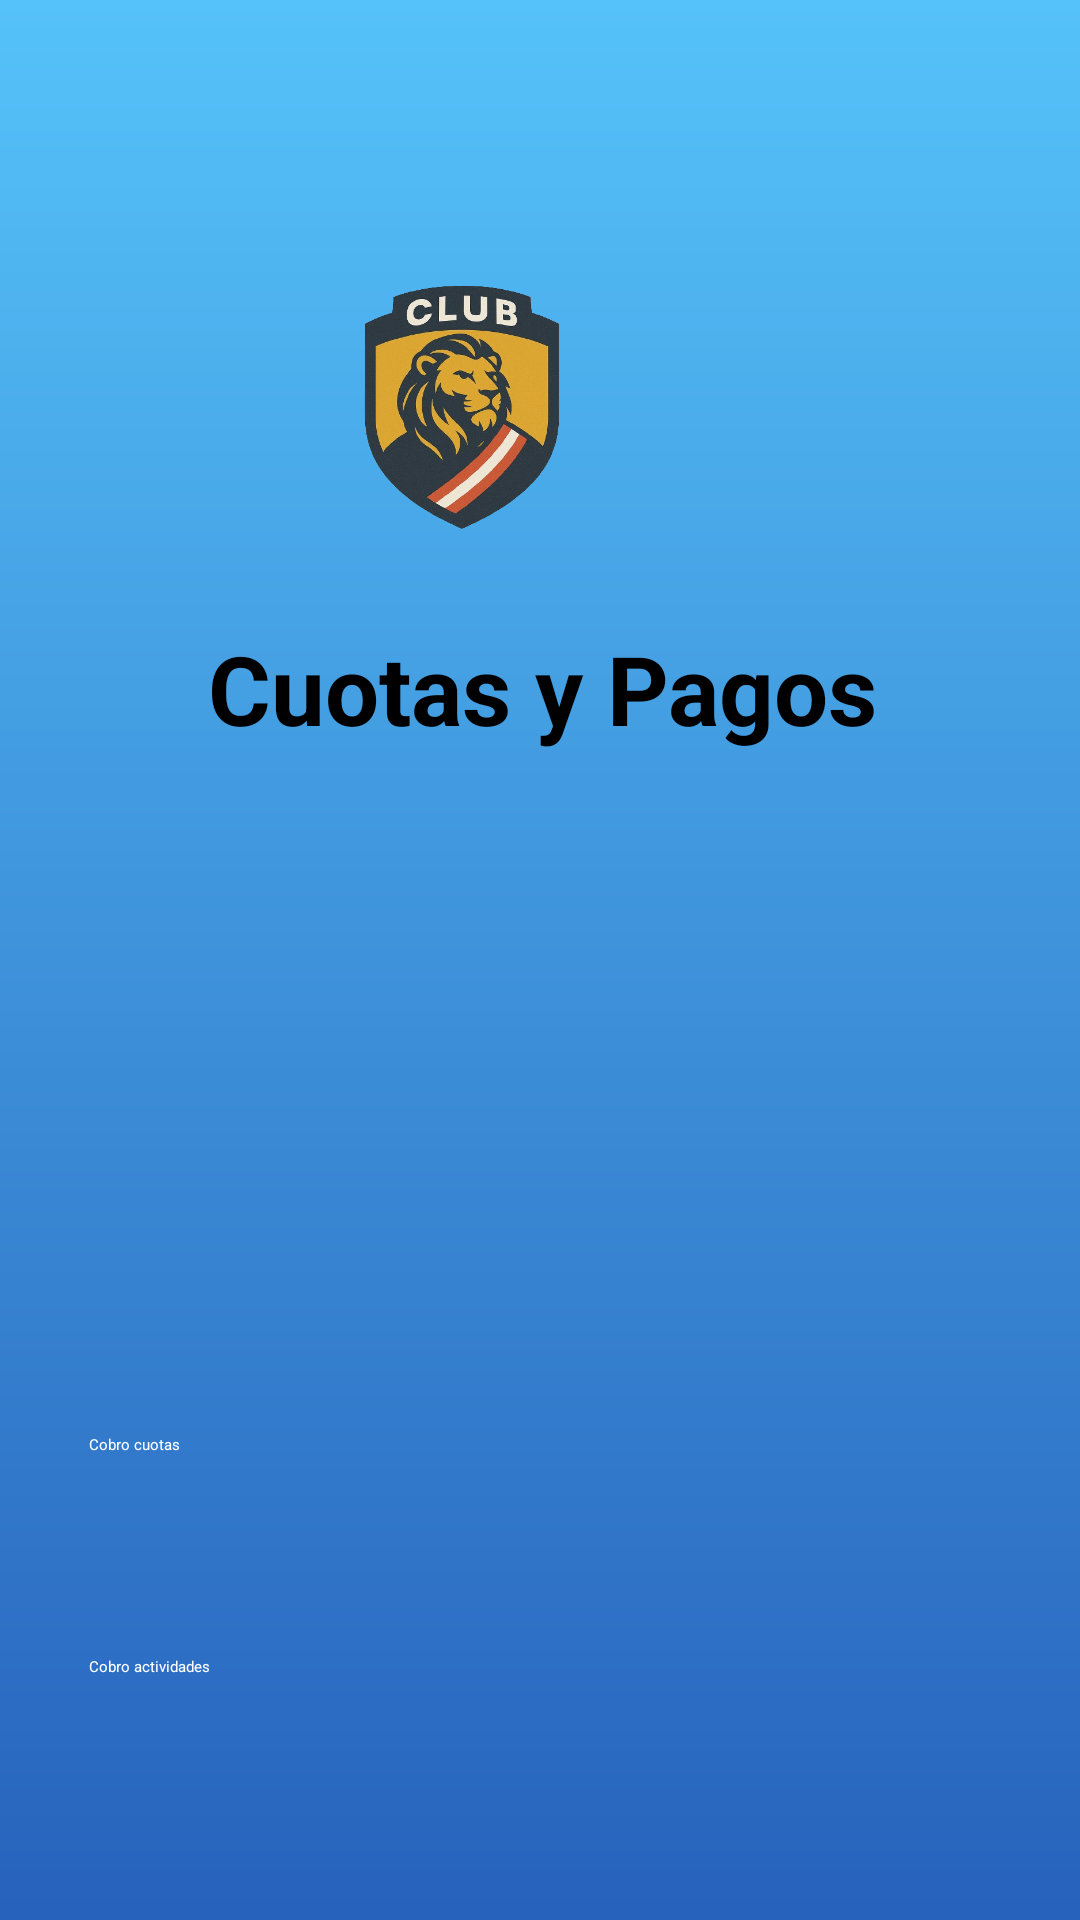

Layout XML and referenced resources for this Android screen:
<!-- AndroidManifest.xml: application theme Theme.ClubDeportivo -->
<!-- res/layout/activity_cuotas_ypagos.xml -->
<?xml version="1.0" encoding="utf-8"?>
<androidx.constraintlayout.widget.ConstraintLayout xmlns:android="http://schemas.android.com/apk/res/android"
    xmlns:app="http://schemas.android.com/apk/res-auto"
    xmlns:tools="http://schemas.android.com/tools"
    android:id="@+id/main"
    android:layout_width="match_parent"
    android:layout_height="match_parent"
    android:background="@drawable/background_gradient"
    tools:context=".CuotasYPagos">

    <ImageView
        android:id="@+id/imageView"
        android:layout_width="98dp"
        android:layout_height="96dp"
        android:layout_marginTop="87dp"
        android:layout_marginEnd="157dp"
        android:src="@drawable/logo_club"
        app:layout_constraintEnd_toEndOf="parent"
        app:layout_constraintTop_toTopOf="parent" />

    <Button
        android:id="@+id/btnHistorialDePagos"
        style="@style/BlueButton"
        android:layout_width="wrap_content"
        android:layout_height="wrap_content"
        android:layout_marginStart="55dp"
        android:layout_marginTop="26dp"
        android:layout_marginEnd="56dp"
        android:layout_marginBottom="54dp"
        android:text="Historial de pagos"
        app:layout_constraintBottom_toBottomOf="parent"
        app:layout_constraintEnd_toEndOf="parent"
        app:layout_constraintStart_toStartOf="parent"
        app:layout_constraintTop_toBottomOf="@+id/btnCobroActividades" />

    <Button
        android:id="@+id/btnCobroActividades"
        style="@style/BlueButton"
        android:layout_width="wrap_content"
        android:layout_height="wrap_content"
        android:layout_marginStart="55dp"
        android:layout_marginTop="24dp"
        android:layout_marginEnd="56dp"
        android:text="Cobro actividades"
        app:layout_constraintEnd_toEndOf="parent"
        app:layout_constraintStart_toStartOf="parent"
        app:layout_constraintTop_toBottomOf="@+id/btnCobroCuotas" />

    <Button
        android:id="@+id/btnCobroCuotas"
        style="@style/BlueButton"
        android:layout_width="wrap_content"
        android:layout_height="wrap_content"
        android:layout_marginStart="55dp"
        android:layout_marginTop="227dp"
        android:layout_marginEnd="56dp"
        android:text="Cobro cuotas"
        app:layout_constraintEnd_toEndOf="parent"
        app:layout_constraintStart_toStartOf="parent"
        app:layout_constraintTop_toBottomOf="@+id/textView5" />

    <TextView
        android:id="@+id/textView5"
        android:layout_width="wrap_content"
        android:layout_height="wrap_content"
        android:layout_marginStart="95dp"
        android:layout_marginTop="25dp"
        android:layout_marginEnd="93dp"
        android:text="Cuotas y Pagos"
        android:textColor="@color/black"
        android:textSize="32sp"
        android:textStyle="bold"
        app:layout_constraintEnd_toEndOf="parent"
        app:layout_constraintStart_toStartOf="parent"
        app:layout_constraintTop_toBottomOf="@+id/imageView" />

    <ImageButton
        android:id="@+id/btnBack"
        android:layout_width="wrap_content"
        android:layout_height="wrap_content"
        android:layout_marginStart="16dp"
        android:layout_marginTop="44dp"
        android:backgroundTint="#00FFFFFF"
        app:layout_constraintStart_toStartOf="parent"
        app:layout_constraintTop_toTopOf="parent"
        app:srcCompat="@drawable/ic_arrow_back" />

</androidx.constraintlayout.widget.ConstraintLayout>
<!-- resources referenced by this layout -->
<resources>
  <!-- drawable background_gradient (drawable) -->
  <?xml version="1.0" encoding="utf-8"?>
  <shape>
      <gradient xmlns:android="http://schemas.android.com/apk/res/android"
          android:angle="90"
          android:endColor="#55C2F9"
          android:startColor="#2762BC"
          />
  </shape>
  <!-- drawable logo_club: png bitmap (drawable, 248446 bytes) -->
  <style name="BlueButton" parent="Widget.MaterialComponents.Button">
          <item name="backgroundTint">#2762BC</item>
          <item name="cornerRadius">10dp</item>
          <item name="android:textColor">#FFFFFF</item>
          <item name="android:elevation">15dp</item>
          <item name="android:width">300dp</item>
          <item name="android:height">50dp</item>
      </style>
  <!-- not gathered from this repository: default colours our renderer supplied (Android Studio template values) -->
  <color name="black">#FF000000</color>
</resources>
